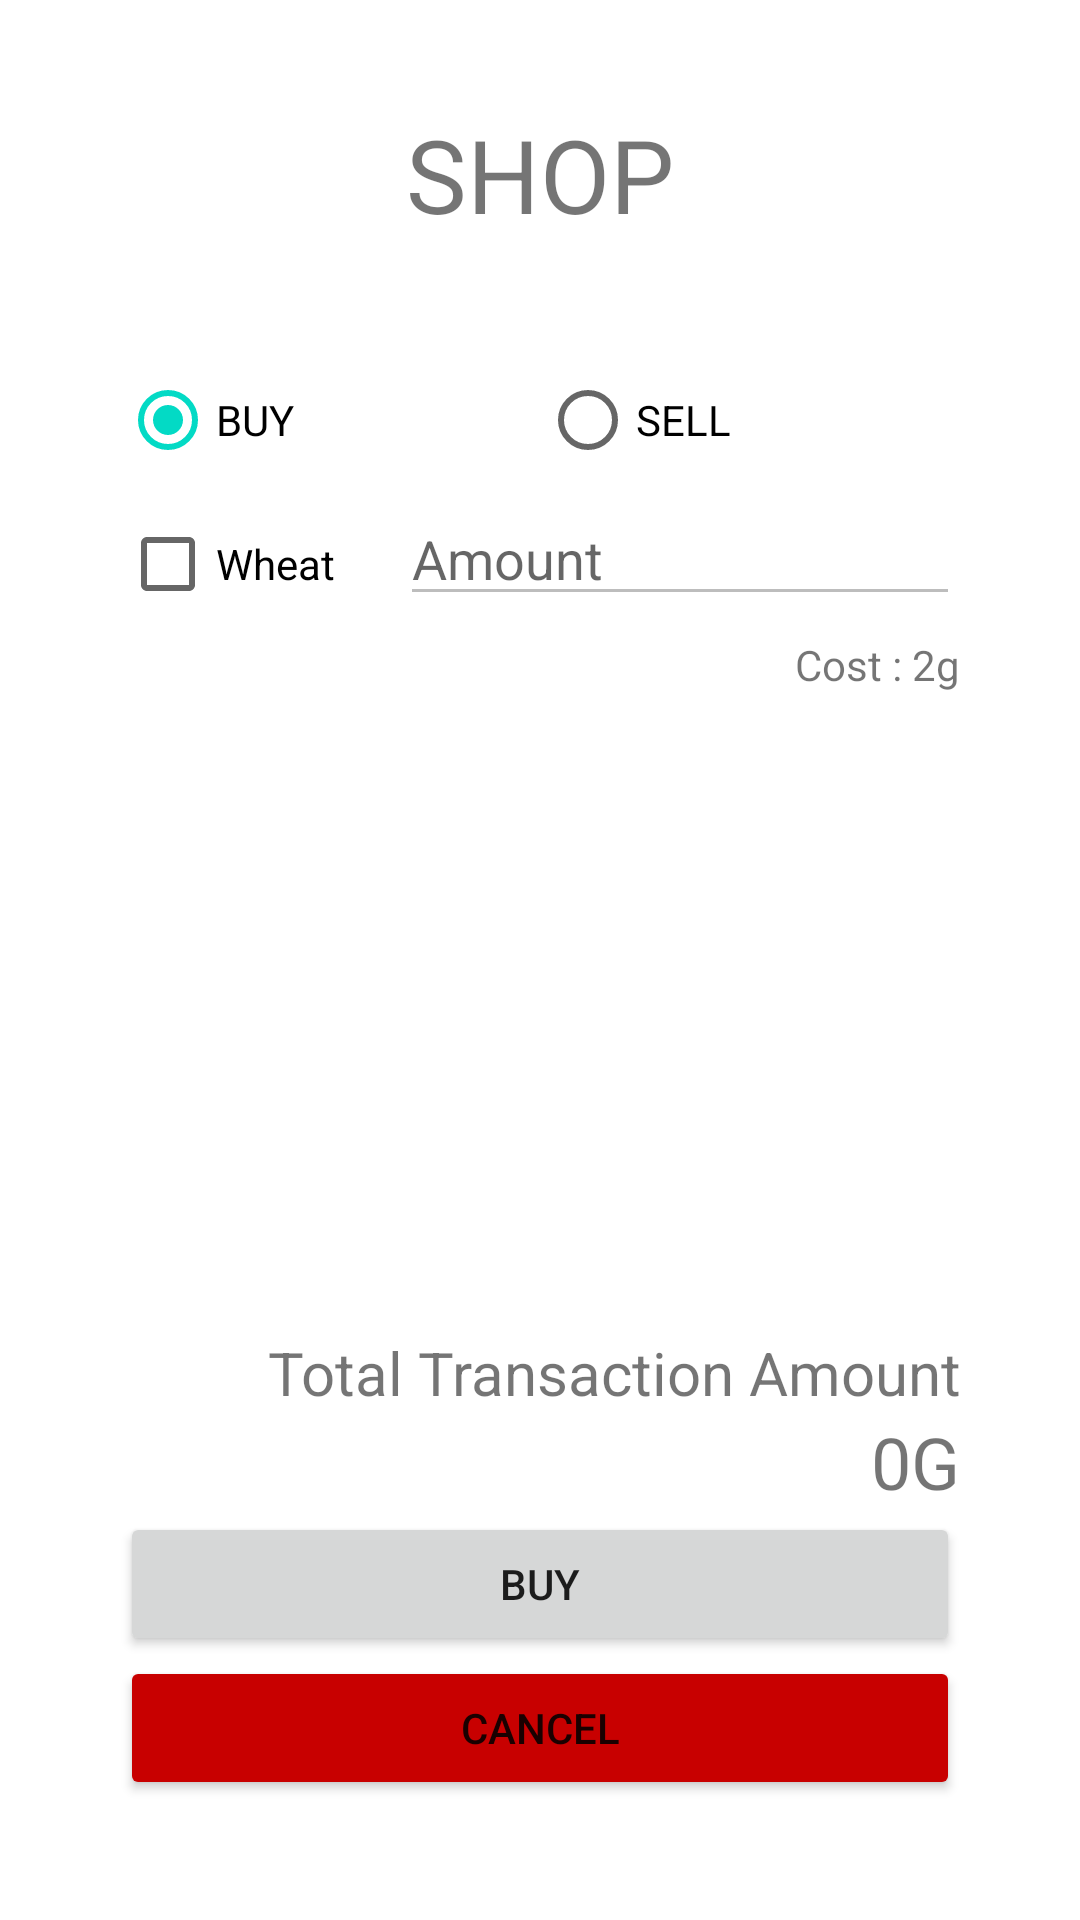

Reconstruct the res/layout file that produces this screen, plus the resources it refers to.
<!-- AndroidManifest.xml: application theme Theme.Tugas -->
<!-- res/layout/activity_shop.xml -->
<?xml version="1.0" encoding="utf-8"?>
<LinearLayout xmlns:android="http://schemas.android.com/apk/res/android"
    android:layout_width="match_parent"
    android:layout_height="match_parent"
    android:orientation="vertical">

    <TextView
        android:id="@+id/textView4"
        android:layout_width="match_parent"
        android:layout_height="wrap_content"
        android:layout_weight="1"
        android:gravity="center"
        android:text="SHOP"
        android:textSize="34sp" />

    <LinearLayout
        android:layout_width="match_parent"
        android:layout_height="wrap_content"
        android:layout_weight="3"
        android:orientation="vertical"
        android:paddingHorizontal="40dp">

        <RadioGroup
            android:id="@+id/radioGroup"
            android:layout_width="match_parent"
            android:layout_height="wrap_content"
            android:orientation="horizontal">

            <RadioButton
                android:id="@+id/rbBuy"
                android:layout_width="match_parent"
                android:layout_height="wrap_content"
                android:layout_weight="1"
                android:checked="true"
                android:text="BUY" />

            <RadioButton
                android:id="@+id/rbSell"
                android:layout_width="match_parent"
                android:layout_height="wrap_content"
                android:layout_weight="1"
                android:text="SELL" />

        </RadioGroup>

        <LinearLayout
            android:layout_width="match_parent"
            android:layout_height="wrap_content"
            android:orientation="horizontal">

            <CheckBox
                android:id="@+id/cbWheat"
                android:layout_width="match_parent"
                android:layout_height="wrap_content"
                android:layout_weight="2"
                android:text="Wheat" />

            <EditText
                android:id="@+id/etAmountShop"
                android:layout_width="match_parent"
                android:layout_height="wrap_content"
                android:layout_weight="1"
                android:enabled="false"
                android:hint="Amount"
                android:inputType="textPersonName"
                android:text="" />
        </LinearLayout>

        <TextView
            android:id="@+id/tvCostShop"
            android:layout_width="match_parent"
            android:layout_height="wrap_content"
            android:gravity="end"
            android:text="Cost : 2g" />

    </LinearLayout>

    <LinearLayout
        android:layout_width="match_parent"
        android:layout_height="60dp"
        android:orientation="vertical"
        android:paddingHorizontal="40dp">

        <TextView
            android:id="@+id/textView5"
            android:layout_width="match_parent"
            android:layout_height="wrap_content"
            android:gravity="end"
            android:text="Total Transaction Amount"
            android:textSize="20sp" />

        <TextView
            android:id="@+id/tvGoldShop"
            android:layout_width="match_parent"
            android:layout_height="wrap_content"
            android:gravity="end"
            android:text="0G"
            android:textSize="24sp" />
    </LinearLayout>

    <Button
        android:id="@+id/btBuyShop"
        android:layout_width="match_parent"
        android:layout_height="wrap_content"
        android:layout_marginHorizontal="40dp"
        android:text="BUY" />

    <Button
        android:id="@+id/btCancelShop"
        android:layout_width="match_parent"
        android:layout_height="wrap_content"
        android:layout_marginHorizontal="40dp"
        android:layout_marginBottom="40dp"
        android:backgroundTint="@color/red"
        android:text="CANCEL" />
</LinearLayout>
<!-- resources referenced by this layout -->
<resources>
  <color name="red">#C80000</color>
  <style name="Theme.Tugas" parent="Theme.MaterialComponents.DayNight.DarkActionBar">
          
          <item name="colorPrimary">@color/purple_500</item>
          <item name="colorPrimaryVariant">@color/purple_700</item>
          <item name="colorOnPrimary">@color/white</item>
          
          <item name="colorSecondary">@color/teal_200</item>
          <item name="colorSecondaryVariant">@color/teal_700</item>
          <item name="colorOnSecondary">@color/black</item>
          
          <item name="android:statusBarColor">?attr/colorPrimaryVariant</item>
          
      </style>
  <color name="purple_500">#FF6200EE</color>
  <color name="purple_700">#FF3700B3</color>
  <color name="white">#FFFFFFFF</color>
  <color name="teal_200">#FF03DAC5</color>
  <color name="teal_700">#FF018786</color>
  <color name="black">#FF000000</color>
</resources>
